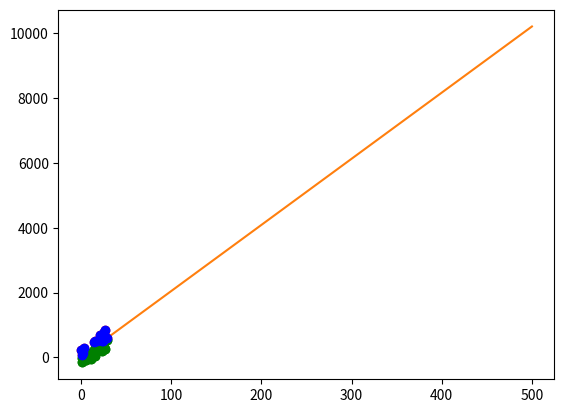

Generate this figure with matplotlib:
import numpy as np
import matplotlib.pyplot as plt

#random
def rand_samples(m, b, n_points, rand):
    x_coors ,y_coors,labels,= np.array([]), np.array([]), np.array([]) 
    c = 10 if m >= 0 else -10

    p_num = int(n_points / 2)
    neg_num = n_points - p_num
    for state, n_points in [['pos', p_num], ['neg', neg_num]]:
        x = np.random.randint(0, rand, n_points)
        r = np.random.randint(1, rand, n_points)

        if state == 'neg':
            y = m * x + b + (r * c)
            labels = np.append(labels, np.ones(n_points, dtype=int))
        else:
            y = m * x + b - (r * c)
            labels = np.append(labels, -1*np.ones(n_points, dtype=int))

        x_coors=np.append(x_coors, x)    
        y_coors=np.append(y_coors, y)    

    return x_coors, y_coors, labels
if __name__ == '__main__':
    w1, w0 = 20, 10
    #w1=m,w0=b

    n_points = 30
    rand = 30
    p_num = int(n_points / 2)

    x = np.arange(rand + 1)  
    y = w1* x + w0
    plt.plot(x, y)

    # randomly generate points
    x_coors, y_coors, labels = rand_samples(w1, w0, n_points, rand)

    # plot random points. Blue: positive, red: negative
    plt.plot(x_coors[:p_num], y_coors[:p_num], 'o', color='green')   # positive
    plt.plot(x_coors[p_num:], y_coors[p_num:], 'o', color='red')    # negative
    plt.show()
    m=np.array([])
for i in range(n_points):
        m=np.append(m,[x_coors[i],y_coors[i],labels[i]])
print (m)
#pla
def sign(z):
    if z > 0:
        return 1
    else:
        return -1
w = np.array([0.,0.,0.])
error = 1
iterator = 0
while error != 0:
    error = 0
    for i in range(n_points):
        x=[1.,x_coors[i],y_coors[i]]
        y=labels[i]
        if sign(np.dot(w,x)) != y:
            print("iterator: "+str(iterator))
            iterator += 1
            error += 1
            if y ==1:
                w +=x
            else: 
                w -=x           
            x_decision_boundary = np.linspace(0.1,500)
            y_decision_boundary = (-w[1]/w[2])*x_decision_boundary - (w[0]/w[2])
            
plt.plot(x_decision_boundary, y_decision_boundary)
plt.plot(x_coors[:p_num], y_coors[:p_num], 'o', color='green')   # positive
plt.plot(x_coors[p_num:], y_coors[p_num:], 'o', color='blue')    # negative
plt.show()

